Run: headless pygame with SDL's dummy video driver; simulated clock (each Clock.tick advances the game by its frame time, no real sleeping); random seed 0; keys injected as events and as key.get_pressed() state; no mouse input.
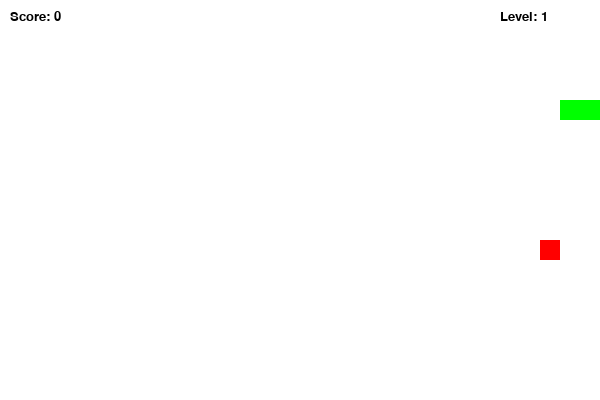
Frame 1 of 1 · flips 1–60 · no input (game ended)

The pygame program that drew these frames:

import pygame
import random
import sys
import time

pygame.init()

# инфо про диспплей игры
SCREEN_WIDTH = 600  # ширина экрана
SCREEN_HEIGHT = 400  # высота экрана
CELL_SIZE = 20  # размер клетки
SPEED = 7  # начальная скорость

WHITE = (255, 255, 255)
GREEN = (0, 255, 0)
RED = (255, 0, 0)
BLACK = (0, 0, 0)

screen = pygame.display.set_mode((SCREEN_WIDTH, SCREEN_HEIGHT))
pygame.display.set_caption("Snake Game")  # заголовок
font = pygame.font.SysFont("Verdana", 20)  # шрифт

# класс змеи
class Snake:
    def __init__(self):
        self.body = [(100, 100), (80, 100), (60, 100)]  # начальное тело
        self.direction = (CELL_SIZE, 0)  # движение вправо
        self.grow = False  # флаг для роста

    def move(self):
        head_x, head_y = self.body[0]
        dir_x, dir_y = self.direction
        new_head = (head_x + dir_x, head_y + dir_y)

        if not self.grow:
            self.body.pop()  # убираем хвост
        self.body.insert(0, new_head)  # добавляем голову
        self.grow = False

    def change_direction(self, direction):
        # нельзя поворачивать в противоположную сторону
        if (direction[0] != -self.direction[0] and direction[1] != -self.direction[1]):
            self.direction = direction

    def check_collision(self):
        head = self.body[0]
        # проверка столкновений с телом или выход за границы
        if head in self.body[1:] or head[0] < 0 or head[1] < 0 or head[0] >= SCREEN_WIDTH or head[1] >= SCREEN_HEIGHT:
            return True
        return False

    def grow_snake(self):
        self.grow = True  # увеличение змеи

# класс еды
class Food:
    def __init__(self, snake_body):
        self.position = self.generate_position(snake_body)  # генерируем позицию
        self.weight = random.randint(1, 3)  # случайный вес
        self.timer = time.time() + random.randint(5, 10)  # таймер исчезновения еды

    def generate_position(self, snake_body):
        # генерируем позицию, чтобы не наложилось на змею
        while True:
            x = random.randint(0, (SCREEN_WIDTH // CELL_SIZE) - 1) * CELL_SIZE
            y = random.randint(0, (SCREEN_HEIGHT // CELL_SIZE) - 1) * CELL_SIZE
            if (x, y) not in snake_body:
                return (x, y)

    def respawn(self, snake_body):
        # создание новой еды
        self.position = self.generate_position(snake_body)
        self.weight = random.randint(1, 3)  # новый вес
        self.timer = time.time() + random.randint(5, 10)  # новый таймер

    def check_timer(self):
        # проверка, если еда исчезла
        if time.time() > self.timer:
            self.respawn(snake.body)  # создаем новую еду

snake = Snake()
food = Food(snake.body)

score = 0
level = 1

running = True
clock = pygame.time.Clock()

while running:
    screen.fill(WHITE)

    for event in pygame.event.get():
        if event.type == pygame.QUIT:
            running = False

        elif event.type == pygame.KEYDOWN:
            if event.key == pygame.K_UP:
                snake.change_direction((0, -CELL_SIZE))
            elif event.key == pygame.K_DOWN:
                snake.change_direction((0, CELL_SIZE))
            elif event.key == pygame.K_LEFT:
                snake.change_direction((-CELL_SIZE, 0))
            elif event.key == pygame.K_RIGHT:
                snake.change_direction((CELL_SIZE, 0))

    snake.move()

    if snake.check_collision():
        running = False

    # проверка, съела ли змея еду
    if snake.body[0] == food.position:
        score += food.weight  # добавляем очки
        snake.grow_snake()
        food.respawn(snake.body)  # создаем новую еду

        # повышаем уровень и скорость
        if score % 3 == 0:
            level += 1
            SPEED += 1

    # проверка таймера еды
    food.check_timer()

    # рисуем змею
    for segment in snake.body:
        pygame.draw.rect(screen, GREEN, pygame.Rect(segment[0], segment[1], CELL_SIZE, CELL_SIZE))

    # рисуем еду
    pygame.draw.rect(screen, RED, pygame.Rect(food.position[0], food.position[1], CELL_SIZE, CELL_SIZE))

    # отображение счета и уровня
    score_text = font.render(f"Score: {score}", True, BLACK)
    level_text = font.render(f"Level: {level}", True, BLACK)
    screen.blit(score_text, (10, 10))
    screen.blit(level_text, (500, 10))

    pygame.display.flip()
    clock.tick(SPEED)

pygame.quit()
sys.exit()
""" 2. Snake
Extend example project from Lab 8 and add following tasks:
Randomly generating food with different weights
Foods which are disappearing after some time(timer)
Comment your code """
